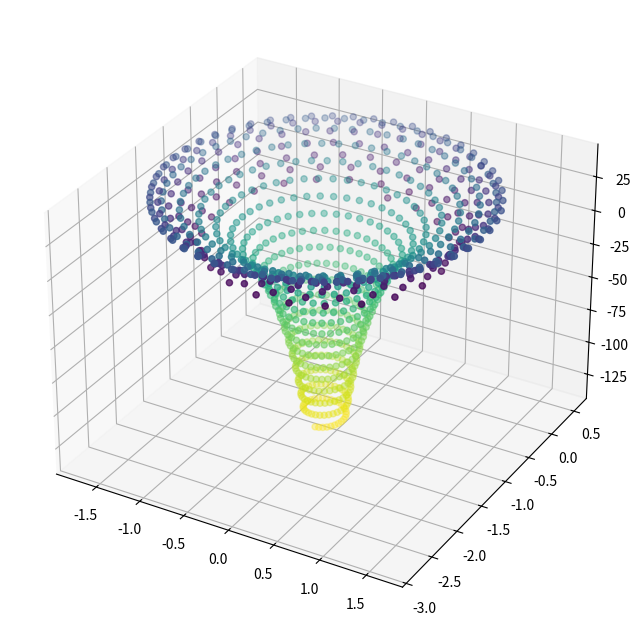

Source code (Python): (Note: this script raises an exception after producing the figure.)
"""
Advanced Projectile Motion Simulator
----------------------------------
This simulation includes:
- Air resistance (quadratic drag)
- Magnus force (spin effects)
- Coriolis effect
- Variable air density with altitude
"""

import numpy as np
from scipy.integrate import solve_ivp
import matplotlib.pyplot as plt
from mpl_toolkits.mplot3d import Axes3D

class AdvancedProjectile:
    def __init__(self, mass=0.145, radius=0.037, spin_rate=50.0):
        # Physical parameters
        self.mass = mass  # kg
        self.radius = radius  # m
        self.area = np.pi * radius**2  # m²
        self.spin_rate = spin_rate  # rad/s
        
        # Environmental constants
        self.g = 9.81  # m/s²
        self.rho_0 = 1.225  # kg/m³ (sea level air density)
        self.H = 7400  # m (scale height)
        self.omega_earth = 7.2921e-5  # rad/s (Earth's angular velocity)
        
        # Aerodynamic coefficients
        self.Cd = 0.47  # drag coefficient
        self.Cl = 0.33  # lift coefficient
        
    def air_density(self, y):
        """Calculate air density at height y."""
        return self.rho_0 * np.exp(-y / self.H)
    
    def forces(self, t, state):
        """Calculate all forces acting on the projectile."""
        x, y, z, vx, vy, vz = state
        v = np.array([vx, vy, vz])
        speed = np.linalg.norm(v)
        
        # Unit vector in velocity direction
        if speed > 0:
            v_hat = v / speed
        else:
            v_hat = np.zeros(3)
        
        # Air density at current height
        rho = self.air_density(y)
        
        # Drag force
        F_drag = -0.5 * rho * self.area * self.Cd * speed**2 * v_hat
        
        # Magnus force (due to spin)
        spin_vector = np.array([0, 1, 0]) * self.spin_rate
        F_magnus = (self.Cl * self.area * rho * speed *
                   np.cross(spin_vector, v))
        
        # Coriolis force
        latitude = 45.0  # degrees (example latitude)
        omega = np.array([0, 
                         self.omega_earth * np.cos(np.radians(latitude)),
                         self.omega_earth * np.sin(np.radians(latitude))])
        F_coriolis = -2 * self.mass * np.cross(omega, v)
        
        # Gravitational force
        F_gravity = np.array([0, -self.mass * self.g, 0])
        
        # Total force
        F_total = F_drag + F_magnus + F_coriolis + F_gravity
        
        # Acceleration
        a = F_total / self.mass
        
        return [vx, vy, vz, a[0], a[1], a[2]]
    
    def simulate(self, initial_state, t_span, dt):
        """Simulate the projectile motion."""
        t_eval = np.arange(0, t_span, dt)
        solution = solve_ivp(self.forces, [0, t_span], initial_state,
                           t_eval=t_eval, method='RK45')
        return solution.t, solution.y
    
    def plot_trajectory(self, t, solution):
        """Plot the 3D trajectory with time-colored path."""
        fig = plt.figure(figsize=(12, 8))
        ax = fig.add_subplot(111, projection='3d')
        
        # Extract positions
        x, y, z = solution[0], solution[1], solution[2]
        
        # Color points by time
        colors = plt.cm.viridis(t/t[-1])
        
        # Plot trajectory
        ax.scatter(x, z, y, c=t, cmap='viridis')
        
        # Add color bar
        sm = plt.cm.ScalarMappable(cmap='viridis')
        sm.set_array(t)
        plt.colorbar(sm, label='Time (s)')
        
        # Labels and title
        ax.set_xlabel('X (m)')
        ax.set_ylabel('Z (m)')
        ax.set_zlabel('Y (m)')
        ax.set_title('Advanced Projectile Motion')
        
        plt.show()

def main():
    # Create projectile instance
    projectile = AdvancedProjectile()
    
    # Initial conditions: [x, y, z, vx, vy, vz]
    v0 = 50.0  # m/s
    angle = 45.0  # degrees
    initial_state = [0, 0, 0,  # initial position
                    v0 * np.cos(np.radians(angle)), # initial velocity x
                    v0 * np.sin(np.radians(angle)), # initial velocity y
                    0]                              # initial velocity z
    
    # Simulation parameters
    t_span = 10.0  # seconds
    dt = 0.01      # time step
    
    # Run simulation
    t, solution = projectile.simulate(initial_state, t_span, dt)
    
    # Plot results
    projectile.plot_trajectory(t, solution)
    
    # Print maximum height and distance
    max_height = np.max(solution[1])
    max_distance = solution[0][-1]
    print(f"Maximum height: {max_height:.2f} m")
    print(f"Maximum distance: {max_distance:.2f} m")

if __name__ == '__main__':
    main()
